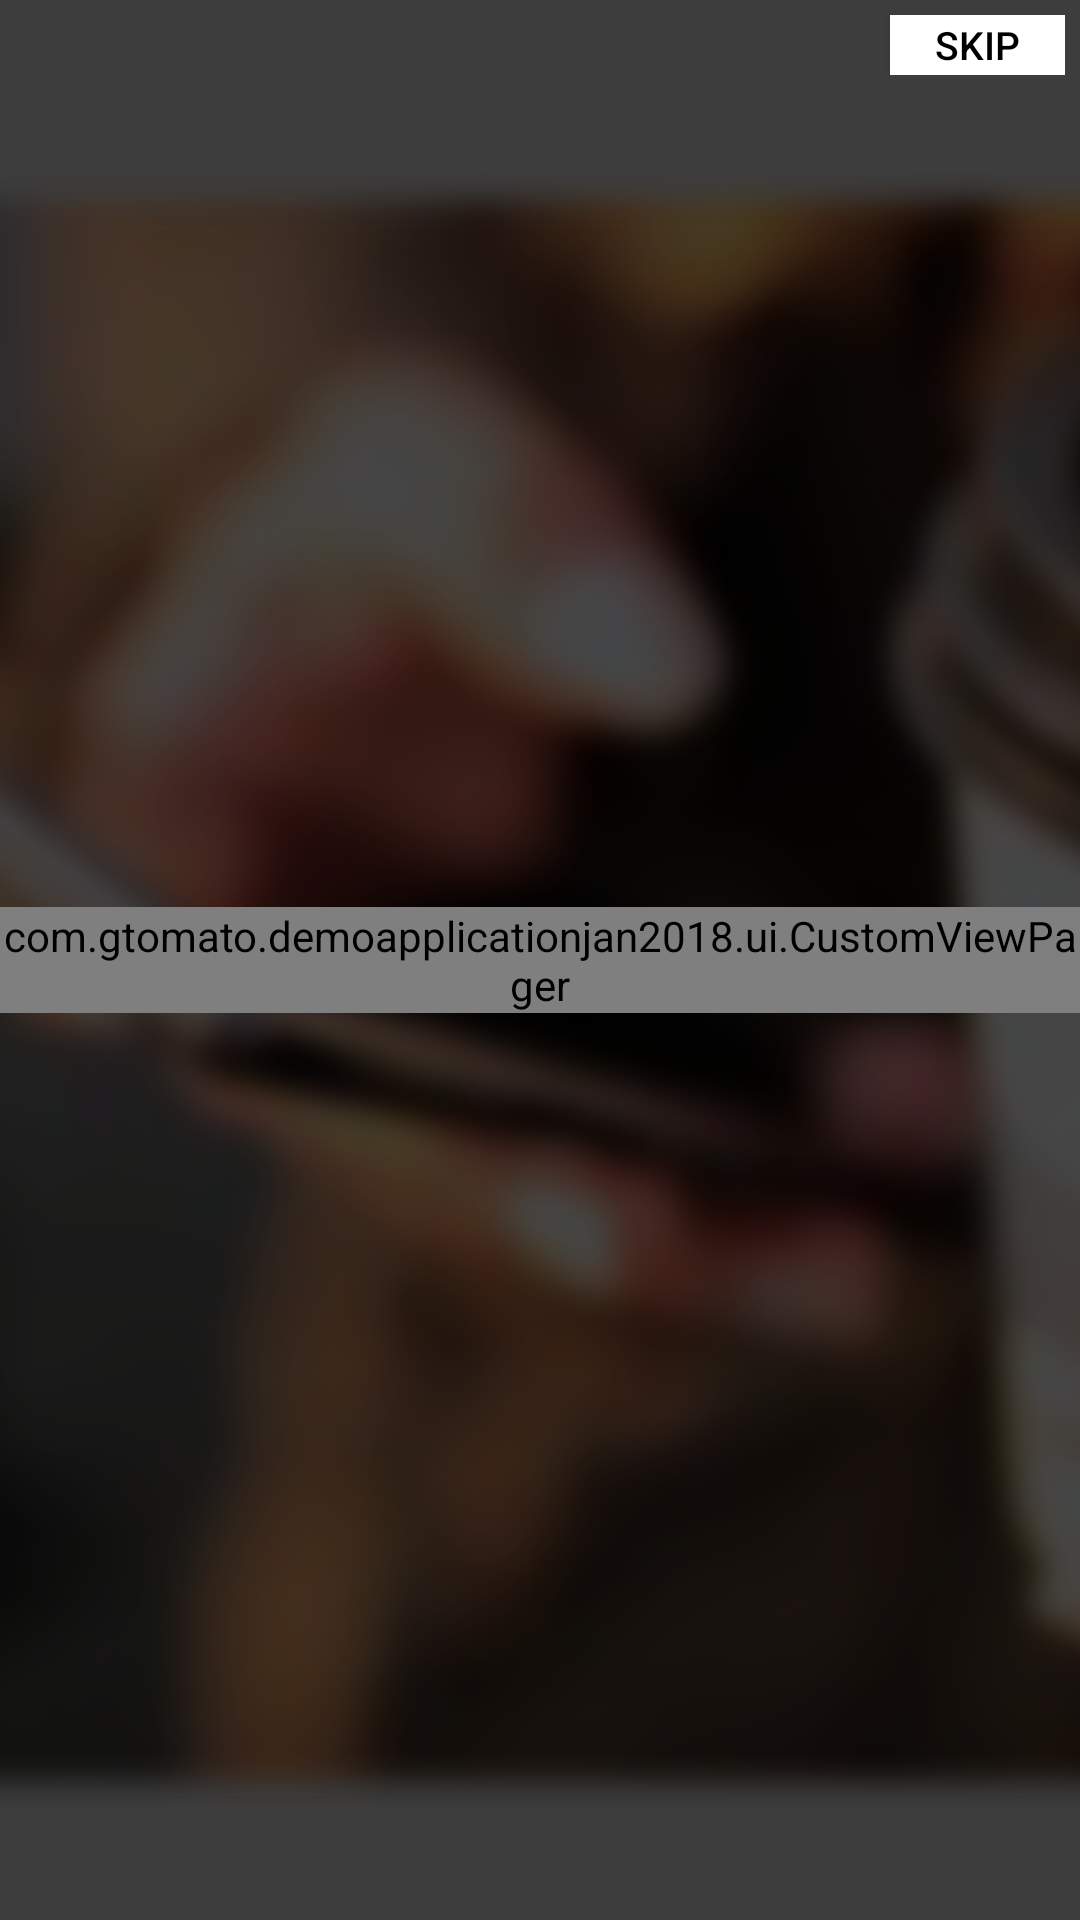

The Android layout XML behind this screen, and the referenced resources:
<!-- AndroidManifest.xml: activity theme Theme.AppCompat.NoActionBar -->
<!-- res/layout/activity_reading.xml -->
<?xml version="1.0" encoding="utf-8"?>

<RelativeLayout xmlns:android="http://schemas.android.com/apk/res/android"
    xmlns:app="http://schemas.android.com/apk/res-auto"
    android:layout_width="match_parent"
    android:layout_height="match_parent"
    android:background="@drawable/bg">

    <com.gtomato.demoapplicationjan2018.ui.CustomViewPager
        android:id="@+id/vpReadingPager"
        android:layout_width="match_parent"
        android:layout_height="wrap_content"
        android:layout_centerInParent="true" />

    <android.support.design.widget.TabLayout
        android:id="@+id/tlCircleIndicator"
        android:layout_width="match_parent"
        android:layout_height="wrap_content"
        android:layout_alignParentBottom="true"
        android:layout_marginBottom="@dimen/reading_activity_circle_indicator_margin"
        app:tabBackground="@drawable/tab_selector"
        app:tabGravity="center"
        app:tabIndicatorHeight="0dp" />

    <LinearLayout
        android:layout_width="match_parent"
        android:layout_height="wrap_content"
        android:layout_alignParentTop="true"
        android:gravity="right"
        android:padding="@dimen/question_activity_submit_button_padding"
        android:weightSum="6">

        <Button
            android:id="@+id/tvProgressButton"
            android:layout_width="0dp"
            android:layout_height="20dp"
            android:layout_weight="1"
            android:background="@drawable/white_btn"
            android:gravity="center"
            android:text="Skip"
            android:textColor="@color/demoBlack"
            android:textSize="13sp" />

    </LinearLayout>

</RelativeLayout>
<!-- resources referenced by this layout -->
<resources>
  <color name="demoBlack">#000000</color>
  <dimen name="question_activity_submit_button_padding">5dp</dimen>
  <dimen name="reading_activity_circle_indicator_margin">100dp</dimen>
  <!-- drawable bg: png bitmap (drawable-xhdpi, 135966 bytes) -->
  <!-- drawable white_btn: png bitmap (drawable-hdpi, 110 bytes) -->
</resources>
